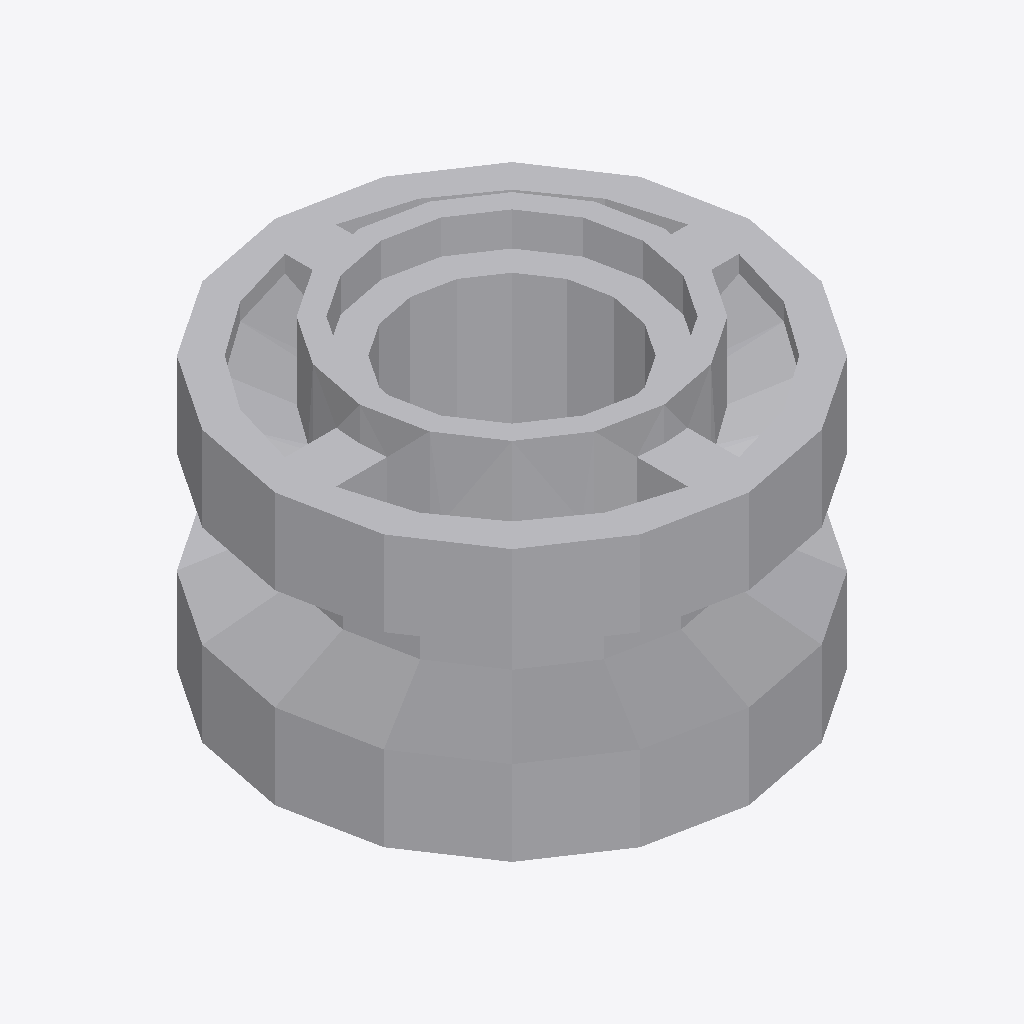
Isometric view of an IFC building model (IFC-SPF (STEP), schema IFC2X3, length unit millimetre), seen from the south-west, elements coloured by IFC class: 1 other element (light grey).
Extent 0.011 m × 0.011 m × 0.008 m (x, y, z). Elements (1): 1 IfcBuildingElementProxy.

HEADER;
FILE_DESCRIPTION(('Unknown'),'2;1');
FILE_NAME('ClGray_4211758_AVV','2025-07-21T23:52:59+02:00',('Unknown'),('Unknown'),'ST-DEVELOPER v19.4','Unknown','OpenTools');
FILE_SCHEMA(('IFC2X3'));
ENDSEC;
DATA;
#1377=IFCPROJECT('07hUkdHgGydfWsFJH56q5B',#1778,'ClGray_4211758_AVV',' ',' ',' ',' ',(#1773),#1378);
#20=IFCBUILDING('3G2N19bOG__grq1LV0cQPU',#1778,'Default Building',$,$,#18,$,$,.ELEMENT.,0.0,0.0,$);
#14=IFCBUILDINGELEMENTPROXY('2GP_XOK7Wq1Pa1NGQTVWHM',#1778,'ClGray_4211758_AVV',' ','ClGray_4211758_AVV',#19,#15,' ',.ELEMENT.);
ENDSEC;
